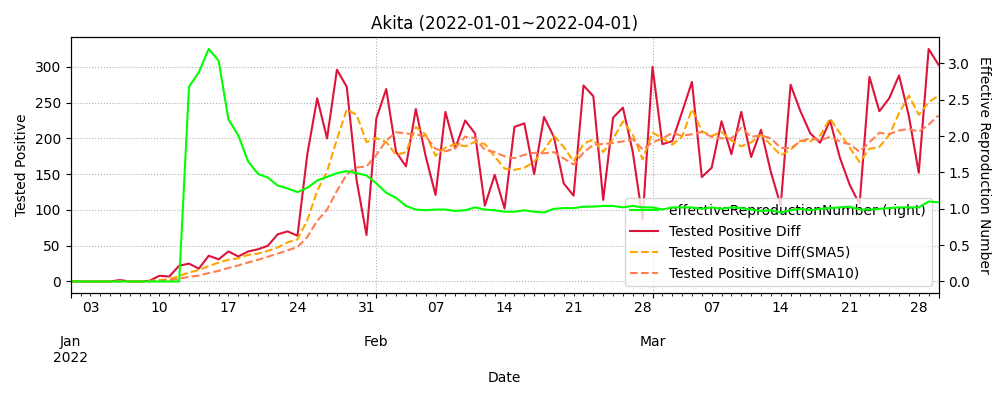

The file beside this chart, header and first rows:
datetime, testedPositive, peopleTested, hospitalized, serious, discharged, deaths, effectiveReproductionNumber, Tested Positive Diff, Tested Positive Diff(SMA5), Tested Positive Diff(SMA10)
2020-01-26, 0.0, , , , , , , , , 
2020-01-27, 0.0, , , , , , , 0.0, , 
2020-01-28, 0.0, , , , , , , 0.0, , 
2020-01-29, 0.0, , , , , , , 0.0, , 
2020-01-30, 0.0, , , , , , , 0.0, , 
2020-01-31, 0.0, , , , , , , 0.0, 0.0, 
2020-02-01, 0.0, , , , , , , 0.0, 0.0, 
2020-02-02, 0.0, , , , , , , 0.0, 0.0, 
2020-02-03, 0.0, , , , , , , 0.0, 0.0, 
2020-02-04, 0.0, , , , , , , 0.0, 0.0, 
2020-02-05, 0.0, , , , , , , 0.0, 0.0, 0.0
2020-02-06, 0.0, , , , , , , 0.0, 0.0, 0.0
2020-02-07, 0.0, , , , , , , 0.0, 0.0, 0.0
2020-02-08, 0.0, , , , , , , 0.0, 0.0, 0.0
2020-02-09, 0.0, , , , , , , 0.0, 0.0, 0.0
2020-02-10, 0.0, , , , , , , 0.0, 0.0, 0.0
2020-02-11, 0.0, , , , , , , 0.0, 0.0, 0.0
2020-02-12, 0.0, , , , , , , 0.0, 0.0, 0.0
2020-02-13, 0.0, , , , , , , 0.0, 0.0, 0.0
2020-02-14, 0.0, , , , , , , 0.0, 0.0, 0.0
2020-02-15, 0.0, , , , , , , 0.0, 0.0, 0.0
2020-02-16, 0.0, , , , , , , 0.0, 0.0, 0.0
2020-02-17, 0.0, , , , , , , 0.0, 0.0, 0.0
2020-02-18, 0.0, , , , , , , 0.0, 0.0, 0.0
2020-02-19, 0.0, , , , , , , 0.0, 0.0, 0.0
2020-02-20, 0.0, , , , , , , 0.0, 0.0, 0.0
2020-02-21, 0.0, , , , , , , 0.0, 0.0, 0.0
2020-02-22, 0.0, , , , , , , 0.0, 0.0, 0.0
2020-02-23, 0.0, , , , , , , 0.0, 0.0, 0.0
2020-02-24, 0.0, , , , , , , 0.0, 0.0, 0.0
2020-02-25, 0.0, , , , , , , 0.0, 0.0, 0.0
2020-02-26, 0.0, , , , , , , 0.0, 0.0, 0.0
2020-02-27, 0.0, , , , , , , 0.0, 0.0, 0.0
2020-02-28, 0.0, , , , , , , 0.0, 0.0, 0.0
2020-02-29, 0.0, , , , , , , 0.0, 0.0, 0.0
2020-03-01, 0.0, , , , , , , 0.0, 0.0, 0.0
2020-03-02, 0.0, , , , , , , 0.0, 0.0, 0.0
2020-03-03, 0.0, , , , , , , 0.0, 0.0, 0.0
2020-03-04, 0.0, , , , , , , 0.0, 0.0, 0.0
2020-03-05, 0.0, , , , , , , 0.0, 0.0, 0.0
2020-03-06, 2.0, , , , , , , 2.0, 0.4, 0.2
2020-03-07, 2.0, , , , , , , 0.0, 0.4, 0.2
2020-03-08, 2.0, , , , , , , 0.0, 0.4, 0.2
2020-03-09, 2.0, , , , , , , 0.0, 0.4, 0.2
2020-03-10, 2.0, , , , , , , 0.0, 0.4, 0.2
2020-03-11, 2.0, 40.0, , , , , , 0.0, 0.0, 0.2
2020-03-12, 2.0, 92.0, , , , , , 0.0, 0.0, 0.2
2020-03-13, 2.0, 94.0, , , , , , 0.0, 0.0, 0.2
2020-03-14, 2.0, 94.0, , , , , , 0.0, 0.0, 0.2
2020-03-15, 2.0, 94.0, , , , , , 0.0, 0.0, 0.2
2020-03-16, 2.0, 103.0, , , , , , 0.0, 0.0, 0.0
2020-03-17, 2.0, 108.0, , , , , , 0.0, 0.0, 0.0
2020-03-18, 2.0, 109.0, 0.0, , 1.0, 0.0, , 0.0, 0.0, 0.0
2020-03-19, 2.0, 114.0, 0.0, , 1.0, 0.0, , 0.0, 0.0, 0.0
2020-03-20, 2.0, 114.0, 0.0, , 1.0, 0.0, , 0.0, 0.0, 0.0
2020-03-21, 2.0, 114.0, 0.0, , 1.0, 0.0, , 0.0, 0.0, 0.0
2020-03-22, 2.0, 114.0, 0.0, , 1.0, 0.0, , 0.0, 0.0, 0.0
2020-03-23, 2.0, 121.0, 0.0, , 1.0, 0.0, , 0.0, 0.0, 0.0
2020-03-24, 2.0, 200.0, 0.0, , 1.0, 0.0, , 0.0, 0.0, 0.0
2020-03-25, 2.0, 204.0, 0.0, , 1.0, 0.0, , 0.0, 0.0, 0.0
... 735 more rows
